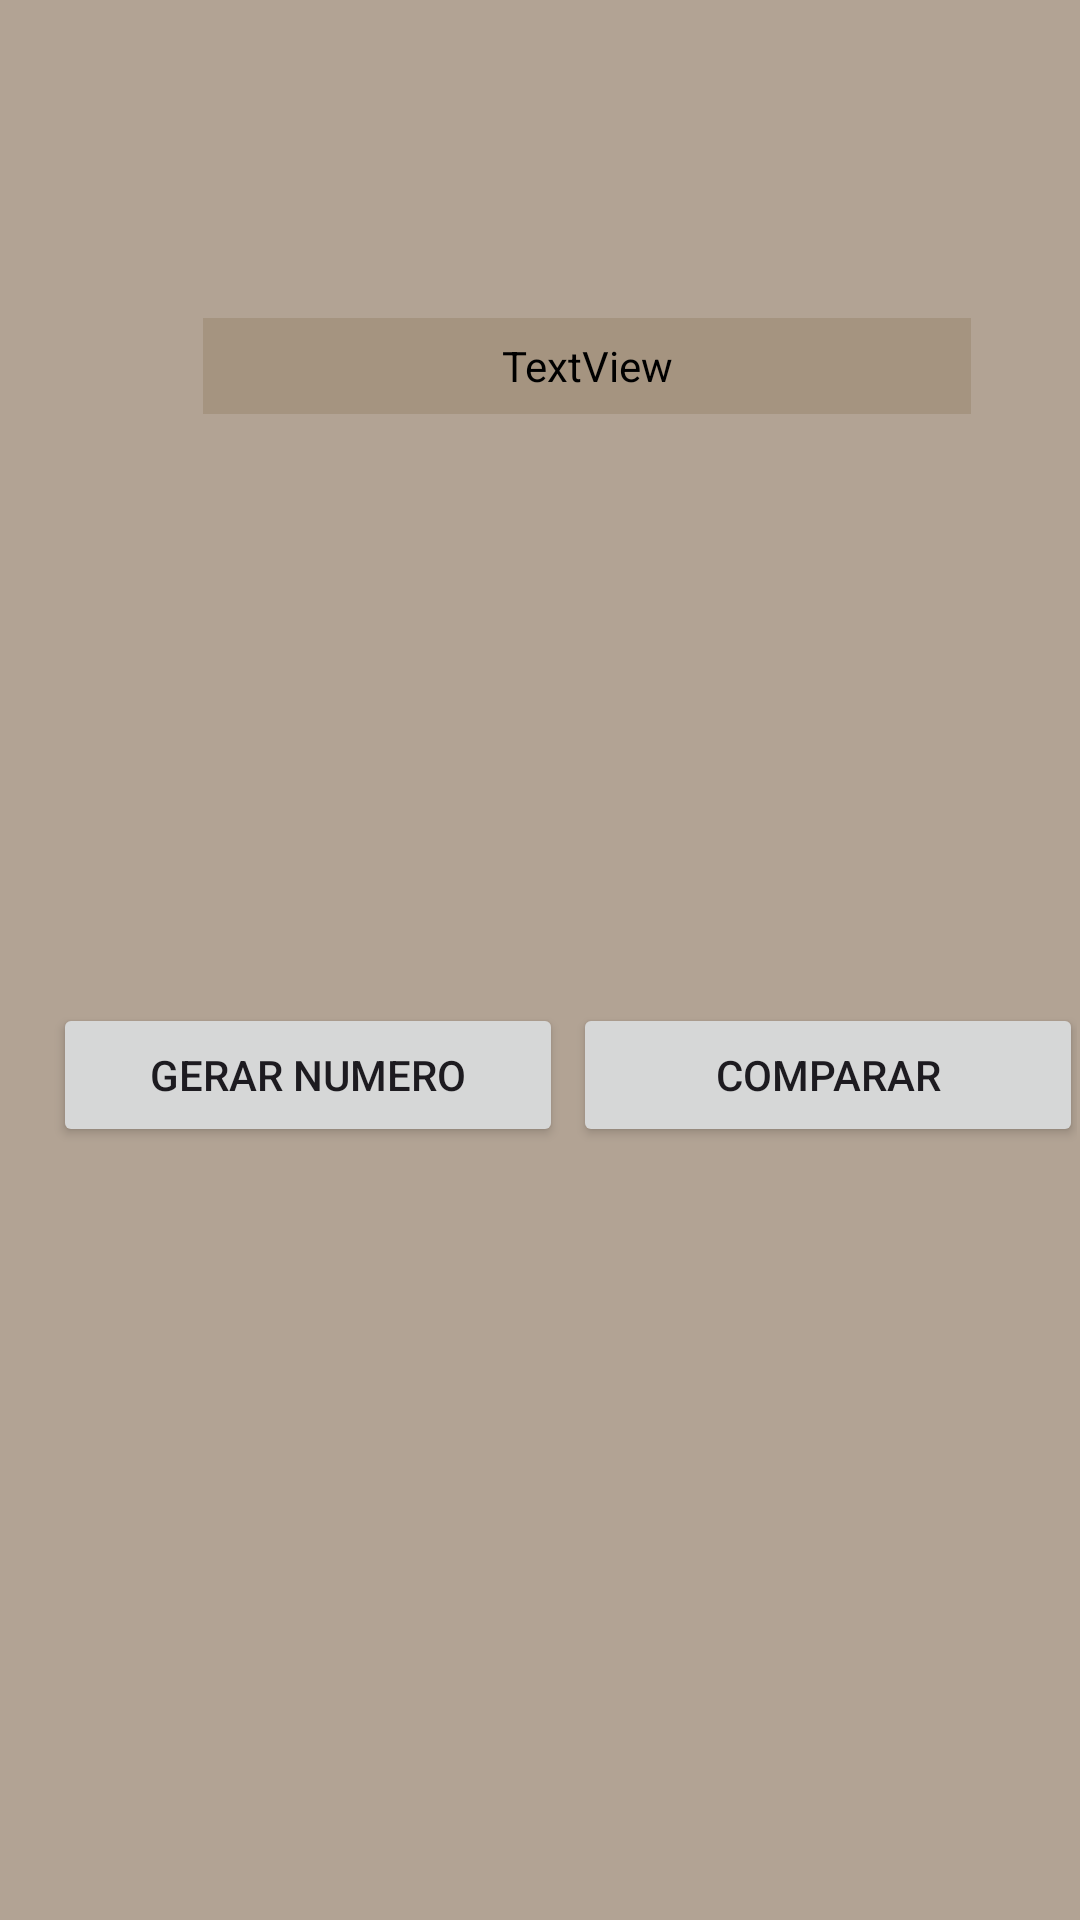

Here is an Android app screen rendered from its layout file. Give the layout XML and the strings, colors and styles it references.
<!-- AndroidManifest.xml: application theme Theme.SimuladorDeLoteria -->
<!-- res/layout/activity_main2.xml -->
<?xml version="1.0" encoding="utf-8"?>
<androidx.constraintlayout.widget.ConstraintLayout xmlns:android="http://schemas.android.com/apk/res/android"
    xmlns:app="http://schemas.android.com/apk/res-auto"
    xmlns:tools="http://schemas.android.com/tools"
    android:id="@+id/main"
    android:layout_width="match_parent"
    android:layout_height="match_parent"
    android:background="#A7564210"
    android:backgroundTint="#8C785C"
    tools:context=".MainActivity2">

    <FrameLayout
        android:id="@+id/frameLayout"
        android:layout_width="0dp"
        android:layout_height="0dp"
        android:layout_marginStart="1dp"
        android:layout_marginTop="1dp"
        android:layout_marginEnd="1dp"
        android:layout_marginBottom="1dp"
        app:layout_constraintBottom_toBottomOf="parent"
        app:layout_constraintEnd_toEndOf="parent"
        app:layout_constraintStart_toStartOf="parent"
        app:layout_constraintTop_toTopOf="parent">

        <Button
            android:id="@+id/GerarNumero"
            android:layout_width="170dp"
            android:layout_height="wrap_content"
            android:text="Gerar Numero"
            android:translationX="50px"
            android:translationY="1000px" />

        <Button
            android:id="@+id/IrComparar"
            android:layout_width="170dp"
            android:layout_height="wrap_content"
            android:onClick="Comparar"
            android:text="Comparar"
            android:translationX="570px"
            android:translationY="1000px" />

        <TextView
            android:id="@+id/saidaGerador"
            android:layout_width="256dp"
            android:layout_height="32dp"
            android:background="#588C785C"
            android:gravity="center"
            android:text="TextView"
            android:textColor="#000000"
            android:translationX="200px"
            android:translationY="315px" />
    </FrameLayout>
</androidx.constraintlayout.widget.ConstraintLayout>
<!-- resources referenced by this layout -->
<resources>
  <style name="Theme.SimuladorDeLoteria" parent="Base.Theme.SimuladorDeLoteria" />
  <style name="Base.Theme.SimuladorDeLoteria" parent="Theme.Material3.DayNight.NoActionBar">
          
          
      </style>
</resources>
